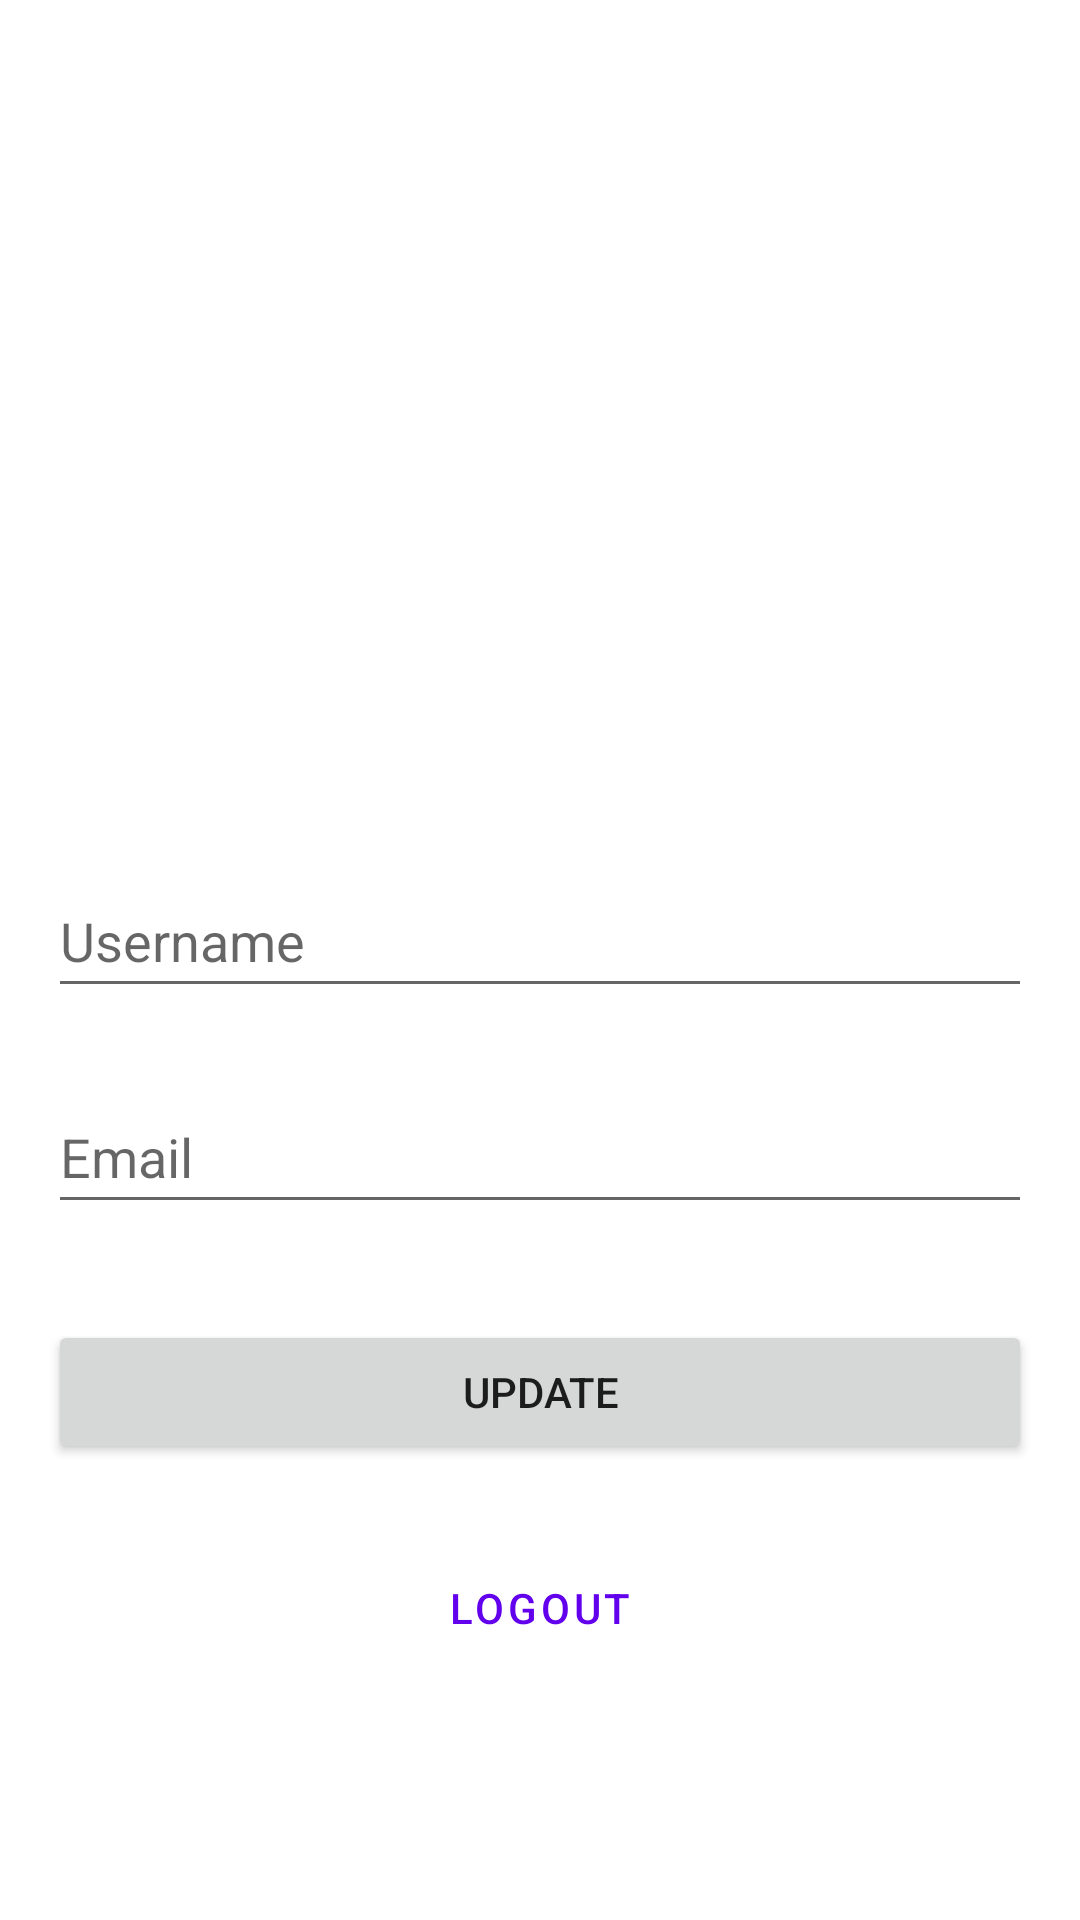

Produce the Android XML layout that renders to this screen, including the resource entries it uses.
<!-- AndroidManifest.xml: application theme Theme.BinarBattle -->
<!-- res/layout/fragment_home.xml -->
<?xml version="1.0" encoding="utf-8"?>
<ScrollView xmlns:android="http://schemas.android.com/apk/res/android"
    xmlns:tools="http://schemas.android.com/tools"
    xmlns:app="http://schemas.android.com/apk/res-auto"
    android:layout_width="match_parent"
    android:layout_height="match_parent">

    <androidx.constraintlayout.widget.ConstraintLayout android:layout_width="match_parent"
        android:layout_height="wrap_content"
        tools:context=".ui.home.HomeFragment">

        <ImageView
            android:id="@+id/iv_picture"
            android:layout_width="0dp"
            android:layout_height="240dp"
            android:layout_marginStart="24dp"
            android:layout_marginTop="16dp"
            android:layout_marginEnd="24dp"
            android:layout_marginBottom="16dp"
            android:contentDescription="@string/picture"
            app:layout_constraintTop_toTopOf="parent"
            app:layout_constraintEnd_toEndOf="parent"
            app:layout_constraintStart_toStartOf="parent"
            app:srcCompat="@drawable/ic_round_photo_24" />

        <EditText
            android:id="@+id/et_username"
            android:layout_width="0dp"
            android:layout_height="wrap_content"
            android:layout_marginStart="16dp"
            android:layout_marginTop="32dp"
            android:layout_marginEnd="16dp"
            android:ems="10"
            android:hint="@string/username"
            android:importantForAutofill="no"
            android:inputType="textPersonName"
            android:minHeight="48dp"
            app:layout_constraintEnd_toEndOf="parent"
            app:layout_constraintStart_toStartOf="parent"
            app:layout_constraintTop_toBottomOf="@+id/iv_picture" />

        <EditText
            android:id="@+id/et_email"
            android:layout_width="0dp"
            android:layout_height="wrap_content"
            android:layout_marginStart="16dp"
            android:layout_marginTop="24dp"
            android:layout_marginEnd="16dp"
            android:ems="10"
            android:hint="@string/email"
            android:importantForAutofill="no"
            android:inputType="textEmailAddress"
            android:minHeight="48dp"
            app:layout_constraintEnd_toEndOf="parent"
            app:layout_constraintStart_toStartOf="parent"
            app:layout_constraintTop_toBottomOf="@+id/et_username" />
        <Button
            android:id="@+id/btn_update"
            android:layout_width="0dp"
            android:layout_height="wrap_content"
            android:layout_marginStart="16dp"
            android:layout_marginTop="32dp"
            android:layout_marginEnd="16dp"
            android:text="@string/update"
            app:layout_constraintEnd_toEndOf="parent"
            app:layout_constraintStart_toStartOf="parent"
            app:layout_constraintTop_toBottomOf="@+id/et_email" />

        <Button
            android:id="@+id/btn_logout"
            style="@style/Widget.MaterialComponents.Button.OutlinedButton"
            android:layout_width="0dp"
            android:layout_height="wrap_content"
            android:layout_marginStart="16dp"
            android:layout_marginTop="24dp"
            android:layout_marginEnd="16dp"
            android:text="@string/logout"
            app:layout_constraintEnd_toEndOf="parent"
            app:layout_constraintStart_toStartOf="parent"
            app:layout_constraintTop_toBottomOf="@+id/btn_update" />

        <ProgressBar
            android:id="@+id/progressBar"
            style="?android:attr/progressBarStyle"
            android:layout_width="wrap_content"
            android:layout_height="wrap_content"
            app:layout_constraintBottom_toBottomOf="parent"
            app:layout_constraintEnd_toEndOf="parent"
            app:layout_constraintStart_toStartOf="parent"
            app:layout_constraintTop_toTopOf="parent" />

        <ImageView
            android:id="@+id/iv_update"
            android:layout_width="0dp"
            android:layout_height="wrap_content"
            android:layout_marginStart="16dp"
            android:layout_marginTop="32dp"
            android:layout_marginEnd="16dp"
            android:contentDescription="@string/image_from_update"
            android:src="@drawable/ic_round_photo_24"
            app:layout_constraintEnd_toEndOf="parent"
            app:layout_constraintStart_toStartOf="parent"
            app:layout_constraintTop_toBottomOf="@+id/btn_logout" />

    </androidx.constraintlayout.widget.ConstraintLayout>
</ScrollView>
<!-- resources referenced by this layout -->
<resources>
  <string name="email">Email</string>
  <string name="image_from_update">Image from update</string>
  <string name="logout">Logout</string>
  <string name="picture">Picture</string>
  <string name="update">Update</string>
  <string name="username">Username</string>
  <style name="Theme.BinarBattle" parent="Theme.MaterialComponents.DayNight.DarkActionBar">
          
          <item name="colorPrimary">@color/purple_500</item>
          <item name="colorPrimaryVariant">@color/purple_700</item>
          <item name="colorOnPrimary">@color/white</item>
          
          <item name="colorSecondary">@color/teal_200</item>
          <item name="colorSecondaryVariant">@color/teal_700</item>
          <item name="colorOnSecondary">@color/black</item>
          
          <item name="android:statusBarColor" tools:targetApi="l">?attr/colorPrimaryVariant</item>
          
      </style>
  <!-- not gathered from this repository: default colours our renderer supplied (Android Studio template values) -->
  <color name="purple_500">#FF6200EE</color>
  <color name="purple_700">#FF3700B3</color>
  <color name="teal_200">#FF03DAC5</color>
  <color name="teal_700">#FF018786</color>
  <color name="black">#FF000000</color>
  <color name="white">#FFFFFFFF</color>
</resources>
